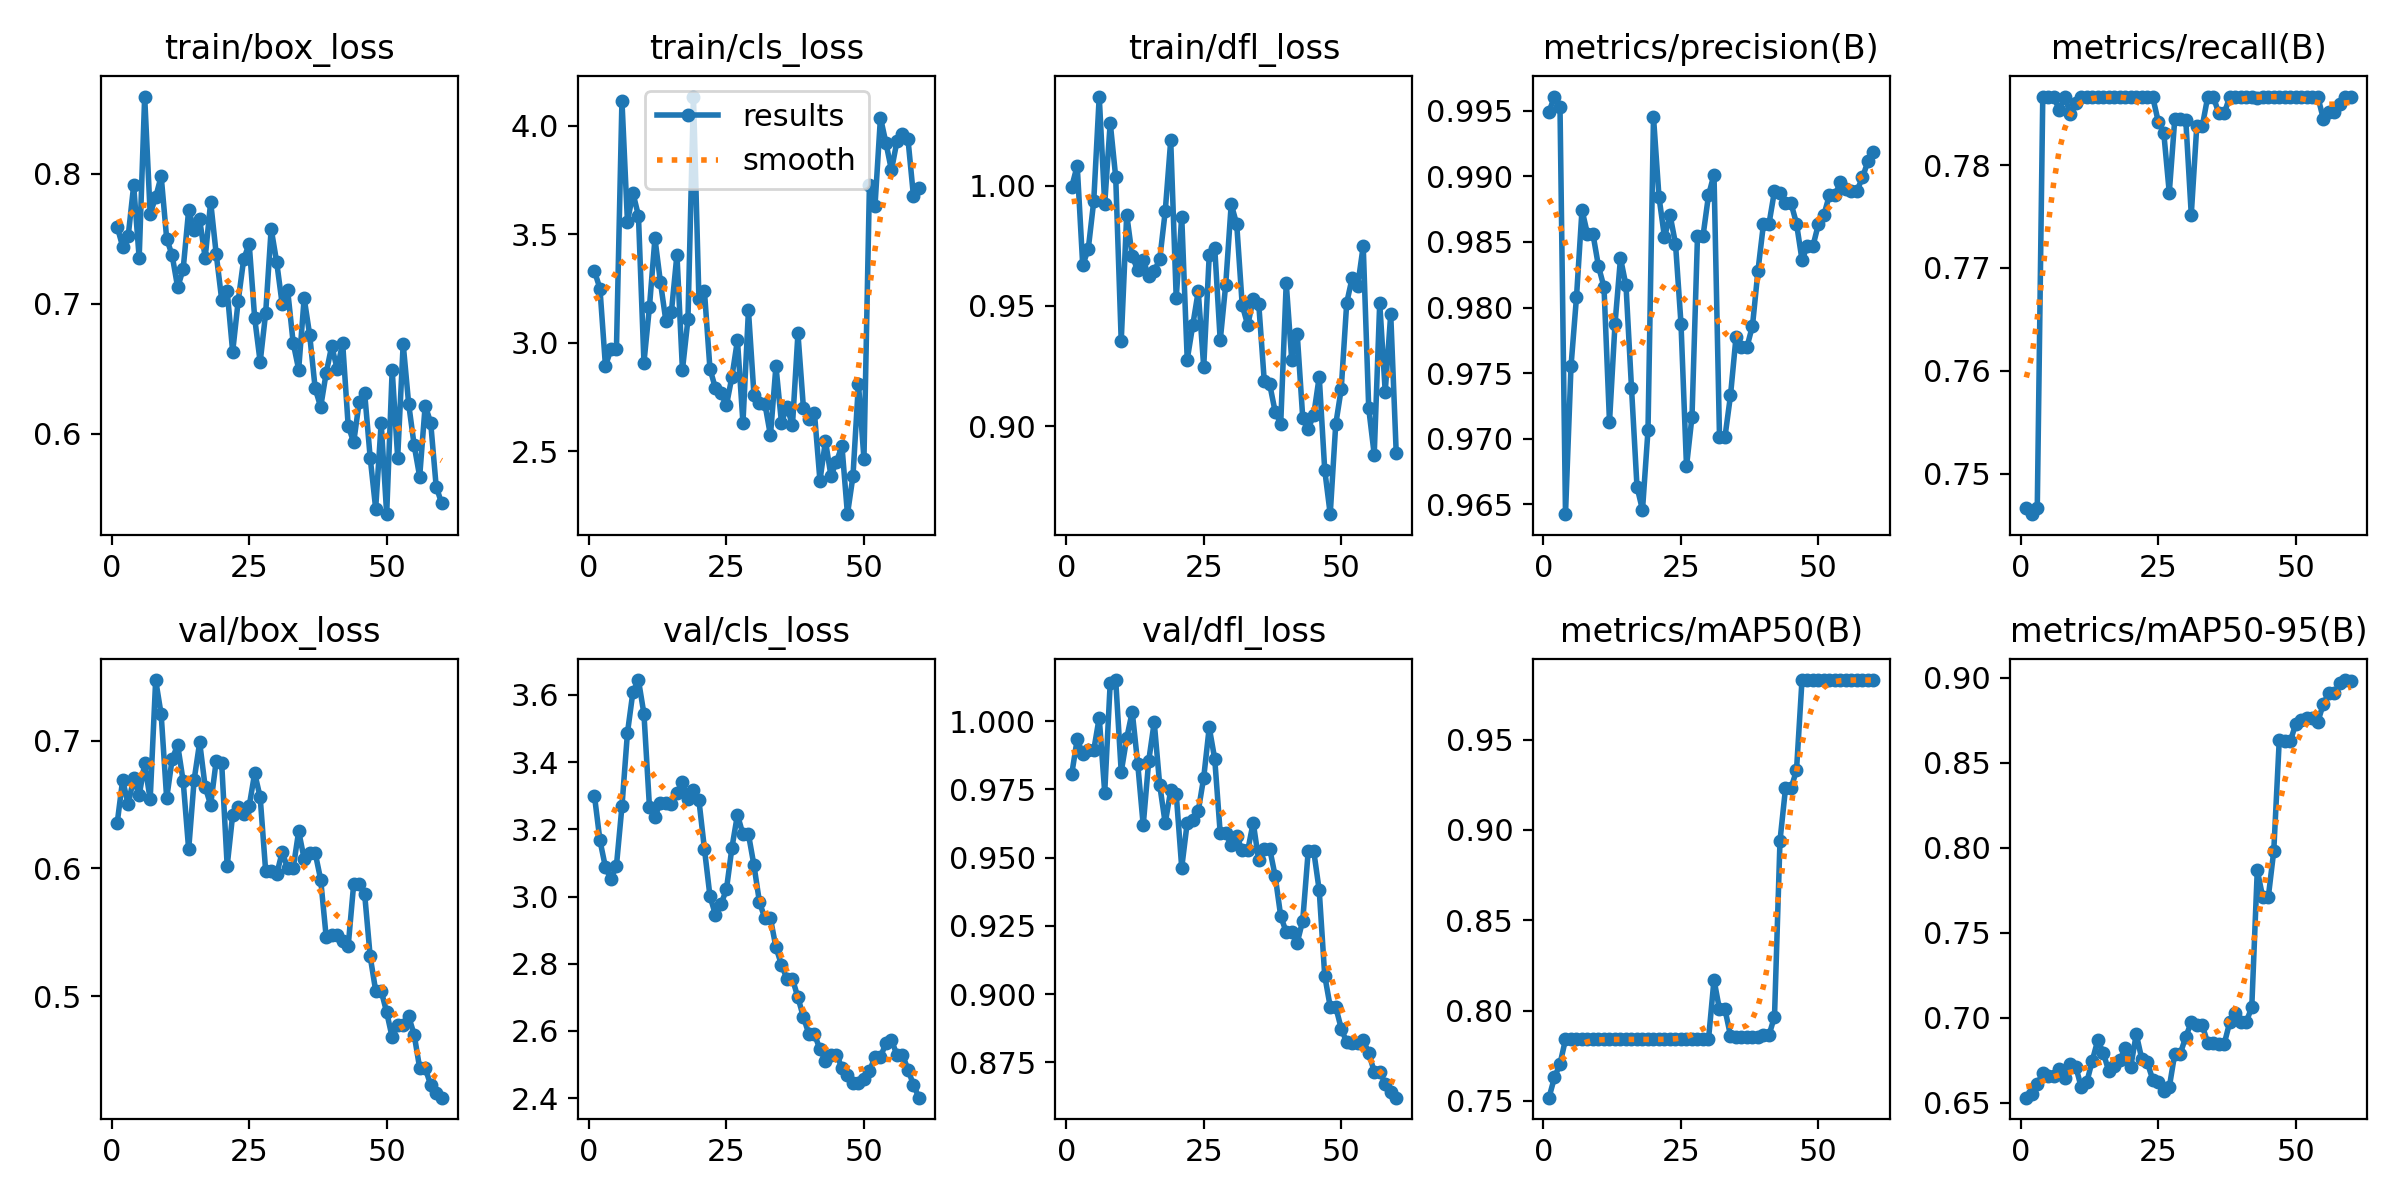

Source data for this figure (header and first rows):
epoch, time, train/box_loss, train/cls_loss, train/dfl_loss, metrics/precision(B), metrics/recall(B), metrics/mAP50(B), metrics/mAP50-95(B), val/box_loss, val/cls_loss, val/dfl_loss, lr/pg0, lr/pg1, lr/pg2
1, 570.4, 0.7595, 3.331, 0.9995, 0.9949, 0.7467, 0.7518, 0.653, 0.6353, 3.3, 0.9805, 1.818e-05, 1.818e-05, 1.818e-05
2, 1119, 0.744, 3.25, 1.008, 0.9961, 0.7461, 0.763, 0.6551, 0.6694, 3.167, 0.9934, 4.47001e-05, 4.47001e-05, 4.47001e-05
3, 1666, 0.752, 2.893, 0.967, 0.9953, 0.7467, 0.7704, 0.6612, 0.6501, 3.087, 0.9881, 7.03202e-05, 7.03202e-05, 7.03202e-05
4, 2246, 0.7912, 2.97, 0.9735, 0.9643, 0.7867, 0.784, 0.6672, 0.6708, 3.051, 0.9894, 9.50405e-05, 9.50405e-05, 9.50405e-05
5, 2841, 0.7353, 2.972, 0.9934, 0.9755, 0.7867, 0.784, 0.6657, 0.6572, 3.092, 0.9893, 0.0001189, 0.0001189, 0.0001189
6, 3468, 0.8595, 4.116, 1.037, 0.9808, 0.7867, 0.784, 0.6658, 0.6822, 3.268, 1.001, 0.0001418, 0.0001418, 0.0001418
7, 4079, 0.7692, 3.558, 0.9924, 0.9874, 0.7853, 0.784, 0.6696, 0.654, 3.487, 0.9738, 0.0001638, 0.0001638, 0.0001638
8, 4747, 0.7821, 3.69, 1.026, 0.9856, 0.7867, 0.784, 0.6643, 0.7476, 3.61, 1.014, 0.0001849, 0.0001849, 0.0001849
9, 5373, 0.7983, 3.586, 1.003, 0.9856, 0.785, 0.784, 0.6729, 0.7206, 3.644, 1.015, 0.0002051, 0.0002051, 0.0002051
10, 5983, 0.7503, 2.909, 0.9354, 0.9831, 0.786, 0.784, 0.6713, 0.6549, 3.544, 0.9814, 0.0002245, 0.0002245, 0.0002245
11, 6637, 0.7372, 3.165, 0.9879, 0.9816, 0.7867, 0.784, 0.659, 0.6857, 3.268, 0.9937, 0.0002429, 0.0002429, 0.0002429
12, 7276, 0.7127, 3.481, 0.9707, 0.9713, 0.7867, 0.784, 0.6621, 0.6967, 3.238, 1.003, 0.0002604, 0.0002604, 0.0002604
13, 7888, 0.7268, 3.279, 0.9648, 0.9787, 0.7867, 0.784, 0.6747, 0.6684, 3.28, 0.9843, 0.000277, 0.000277, 0.000277
14, 8486, 0.7724, 3.098, 0.9692, 0.9838, 0.7867, 0.784, 0.6868, 0.6148, 3.279, 0.9618, 0.0002927, 0.0002927, 0.0002927
15, 9068, 0.7568, 3.144, 0.9623, 0.9817, 0.7867, 0.784, 0.6794, 0.6695, 3.275, 0.9854, 0.0003076, 0.0003076, 0.0003076
16, 9677, 0.7649, 3.407, 0.9645, 0.9739, 0.7867, 0.784, 0.6685, 0.6988, 3.309, 0.9996, 0.0003215, 0.0003215, 0.0003215
17, 10299, 0.7354, 2.875, 0.9694, 0.9664, 0.7867, 0.784, 0.6716, 0.6638, 3.341, 0.9765, 0.0003345, 0.0003345, 0.0003345
18, 10982, 0.7784, 3.108, 0.9893, 0.9646, 0.7867, 0.784, 0.6749, 0.6498, 3.289, 0.9626, 0.0003466, 0.0003466, 0.0003466
19, 11646, 0.7386, 4.135, 1.019, 0.9707, 0.7867, 0.784, 0.6823, 0.6841, 3.317, 0.9746, 0.0003579, 0.0003579, 0.0003579
20, 12266, 0.7033, 3.2, 0.9533, 0.9945, 0.7867, 0.784, 0.6713, 0.6826, 3.286, 0.9734, 0.0003682, 0.0003682, 0.0003682
21, 12856, 0.7099, 3.237, 0.9871, 0.9884, 0.7867, 0.784, 0.6904, 0.6019, 3.142, 0.9463, 0.0003776, 0.0003776, 0.0003776
22, 13466, 0.6631, 2.881, 0.9277, 0.9853, 0.7867, 0.784, 0.6758, 0.642, 3.002, 0.9628, 0.0003861, 0.0003861, 0.0003861
23, 14070, 0.7021, 2.79, 0.9419, 0.9871, 0.7867, 0.784, 0.6737, 0.6481, 2.946, 0.9636, 0.0003937, 0.0003937, 0.0003937
24, 14721, 0.7342, 2.767, 0.9561, 0.9849, 0.7866, 0.784, 0.6636, 0.6423, 2.977, 0.967, 0.0004005, 0.0004005, 0.0004005
25, 15325, 0.7464, 2.712, 0.9247, 0.9788, 0.7842, 0.784, 0.6623, 0.6487, 3.022, 0.9793, 0.0004063, 0.0004063, 0.0004063
26, 15925, 0.6891, 2.844, 0.9711, 0.9679, 0.7831, 0.784, 0.6569, 0.6746, 3.146, 0.9977, 0.0004112, 0.0004112, 0.0004112
27, 16507, 0.6553, 3.012, 0.9742, 0.9717, 0.7773, 0.784, 0.6591, 0.6558, 3.243, 0.9862, 0.0004152, 0.0004152, 0.0004152
28, 17130, 0.693, 2.632, 0.9357, 0.9854, 0.7845, 0.784, 0.6789, 0.5978, 3.185, 0.9589, 0.0004184, 0.0004184, 0.0004184
29, 17768, 0.7577, 3.149, 0.9589, 0.9854, 0.7845, 0.784, 0.6789, 0.5978, 3.185, 0.9589, 0.0004206, 0.0004206, 0.0004206
30, 18434, 0.7322, 2.761, 0.9923, 0.9885, 0.7844, 0.784, 0.6887, 0.5954, 3.093, 0.9547, 0.0004219, 0.0004219, 0.0004219
31, 19111, 0.6998, 2.724, 0.984, 0.9901, 0.7752, 0.8171, 0.6974, 0.6128, 2.984, 0.9578, 0.0004223, 0.0004223, 0.0004223
32, 19726, 0.7103, 2.717, 0.9503, 0.9702, 0.7838, 0.8006, 0.6955, 0.6001, 2.935, 0.9526, 0.0004218, 0.0004218, 0.0004218
33, 20335, 0.67, 2.573, 0.9421, 0.9702, 0.7838, 0.8006, 0.6955, 0.6001, 2.935, 0.9526, 0.0004205, 0.0004205, 0.0004205
34, 20909, 0.6495, 2.893, 0.9528, 0.9733, 0.7867, 0.7861, 0.6852, 0.6291, 2.849, 0.9628, 0.000414, 0.000414, 0.000414
35, 21482, 0.7044, 2.632, 0.951, 0.9777, 0.7867, 0.7852, 0.6852, 0.6074, 2.797, 0.9489, 0.0003991, 0.0003991, 0.0003991
36, 22104, 0.6761, 2.706, 0.9191, 0.977, 0.785, 0.7853, 0.6848, 0.6121, 2.755, 0.9532, 0.0003841, 0.0003841, 0.0003841
37, 22768, 0.6349, 2.62, 0.9174, 0.977, 0.785, 0.7853, 0.6848, 0.6121, 2.755, 0.9532, 0.0003691, 0.0003691, 0.0003691
38, 23415, 0.6207, 3.043, 0.906, 0.9786, 0.7867, 0.7852, 0.6974, 0.5913, 2.7, 0.9431, 0.0003541, 0.0003541, 0.0003541
39, 24050, 0.6468, 2.699, 0.9011, 0.9828, 0.7867, 0.7853, 0.7027, 0.5464, 2.641, 0.9285, 0.0003391, 0.0003391, 0.0003391
40, 24690, 0.6675, 2.65, 0.9596, 0.9864, 0.7867, 0.7864, 0.6975, 0.548, 2.59, 0.9227, 0.0003241, 0.0003241, 0.0003241
41, 25312, 0.6501, 2.677, 0.9277, 0.9864, 0.7867, 0.7864, 0.6975, 0.548, 2.59, 0.9227, 0.0003091, 0.0003091, 0.0003091
42, 25934, 0.6696, 2.365, 0.9383, 0.9889, 0.7867, 0.7966, 0.7063, 0.5428, 2.545, 0.9188, 0.0002941, 0.0002941, 0.0002941
43, 26610, 0.6063, 2.548, 0.9037, 0.9887, 0.7865, 0.8941, 0.7867, 0.5391, 2.511, 0.9269, 0.0002791, 0.0002791, 0.0002791
44, 27249, 0.5935, 2.387, 0.8989, 0.9879, 0.7867, 0.923, 0.7709, 0.5877, 2.53, 0.9524, 0.0002641, 0.0002641, 0.0002641
45, 27899, 0.6243, 2.452, 0.9048, 0.9879, 0.7867, 0.923, 0.7709, 0.5877, 2.53, 0.9524, 0.0002491, 0.0002491, 0.0002491
46, 28537, 0.6313, 2.525, 0.9206, 0.9864, 0.7867, 0.933, 0.7982, 0.5797, 2.491, 0.938, 0.0002341, 0.0002341, 0.0002341
47, 29145, 0.5817, 2.21, 0.8819, 0.9836, 0.7867, 0.983, 0.8636, 0.5311, 2.468, 0.9067, 0.0002191, 0.0002191, 0.0002191
48, 29723, 0.5425, 2.385, 0.8635, 0.9847, 0.7867, 0.983, 0.8627, 0.5041, 2.446, 0.8954, 0.0002041, 0.0002041, 0.0002041
49, 30276, 0.6084, 2.812, 0.9008, 0.9847, 0.7867, 0.983, 0.8627, 0.5041, 2.446, 0.8954, 0.0001891, 0.0001891, 0.0001891
50, 30846, 0.5382, 2.466, 0.9155, 0.9864, 0.7867, 0.983, 0.873, 0.4873, 2.456, 0.8873, 0.0001741, 0.0001741, 0.0001741
51, 31449, 0.6492, 3.729, 0.9513, 0.9871, 0.7867, 0.983, 0.8754, 0.4676, 2.481, 0.8823, 0.0001591, 0.0001591, 0.0001591
52, 32042, 0.5818, 3.628, 0.9618, 0.9886, 0.7867, 0.983, 0.8766, 0.4771, 2.522, 0.8822, 0.0001441, 0.0001441, 0.0001441
53, 32653, 0.6692, 4.038, 0.9585, 0.9886, 0.7867, 0.983, 0.8766, 0.4771, 2.522, 0.8822, 0.0001291, 0.0001291, 0.0001291
54, 33205, 0.623, 3.921, 0.9749, 0.9895, 0.7867, 0.983, 0.874, 0.484, 2.565, 0.8832, 0.0001141, 0.0001141, 0.0001141
55, 33734, 0.5911, 3.795, 0.9075, 0.989, 0.7845, 0.983, 0.8846, 0.4697, 2.573, 0.8784, 9.9081e-05, 9.9081e-05, 9.9081e-05
56, 34316, 0.5671, 3.929, 0.8883, 0.9889, 0.7852, 0.983, 0.8911, 0.4436, 2.529, 0.8716, 8.40825e-05, 8.40825e-05, 8.40825e-05
57, 34869, 0.6218, 3.96, 0.9513, 0.9889, 0.7852, 0.983, 0.8911, 0.4436, 2.529, 0.8716, 6.9084e-05, 6.9084e-05, 6.9084e-05
58, 35431, 0.6087, 3.94, 0.9144, 0.9899, 0.786, 0.983, 0.8968, 0.4304, 2.485, 0.8672, 5.40855e-05, 5.40855e-05, 5.40855e-05
59, 36025, 0.5595, 3.676, 0.9466, 0.9911, 0.7867, 0.983, 0.8987, 0.424, 2.44, 0.864, 3.9087e-05, 3.9087e-05, 3.9087e-05
60, 36610, 0.5465, 3.714, 0.8889, 0.9918, 0.7867, 0.983, 0.898, 0.4204, 2.402, 0.862, 2.40885e-05, 2.40885e-05, 2.40885e-05
